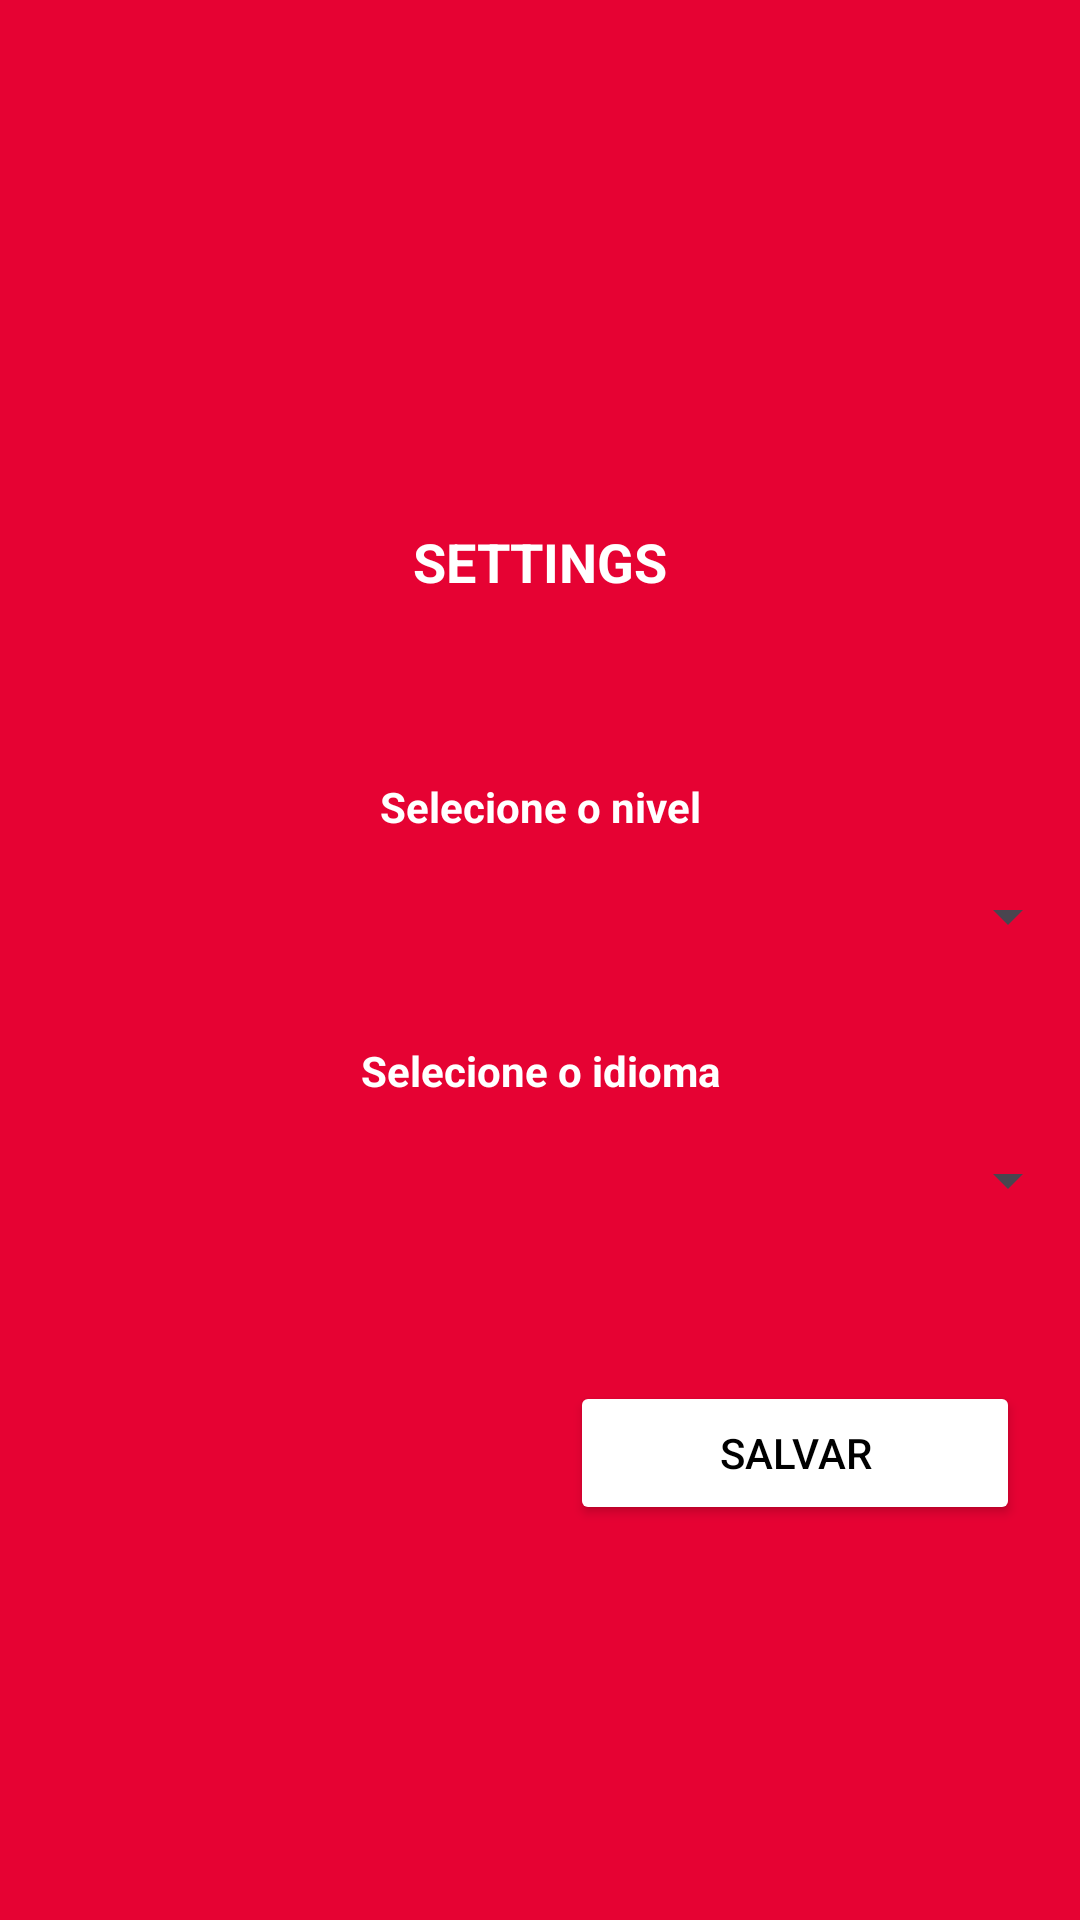

Here is an Android app screen rendered from its layout file. Give the layout XML and the strings, colors and styles it references.
<!-- AndroidManifest.xml: application theme Theme.Bytongue -->
<!-- res/layout/fragment_setting.xml -->
<?xml version="1.0" encoding="utf-8"?>
<FrameLayout xmlns:android="http://schemas.android.com/apk/res/android"
    xmlns:tools="http://schemas.android.com/tools"
    android:layout_width="match_parent"
    android:layout_height="match_parent"
    android:background="@color/primary"
    xmlns:app="http://schemas.android.com/apk/res-auto"
    tools:context=".fragments.SettingFragment">



    <androidx.constraintlayout.widget.ConstraintLayout
        android:layout_width="match_parent"
        android:layout_height="match_parent">

        <TextView
            android:id="@+id/tvSettings"
            android:layout_width="wrap_content"
            android:layout_height="wrap_content"
            android:layout_marginTop="175dp"
            android:text="SETTINGS"
            android:textStyle="bold"
            android:textSize="18sp"
            android:textColor="@color/white"
            app:layout_constraintTop_toTopOf="parent"
            app:layout_constraintStart_toStartOf="parent"
            app:layout_constraintEnd_toEndOf="parent"/>


        <TextView
            android:id="@+id/tvLevel"
            android:layout_width="wrap_content"
            android:layout_height="wrap_content"
            android:layout_marginTop="60dp"
            android:text="Selecione o nivel"
            android:textStyle="bold"
            android:textColor="@color/white"
            app:layout_constraintTop_toBottomOf="@id/tvSettings"
            app:layout_constraintStart_toStartOf="parent"
            app:layout_constraintEnd_toEndOf="parent"/>

        <Spinner
            android:id="@+id/spLevel"
            android:layout_width="match_parent"
            android:layout_height="wrap_content"
            android:layout_marginTop="15dp"
            android:textAlignment="center"
            app:layout_constraintTop_toBottomOf="@id/tvLevel"
            app:layout_constraintStart_toStartOf="parent"
            app:layout_constraintEnd_toEndOf="parent"/>

        <TextView
            android:id="@+id/tvCountry"
            android:layout_width="wrap_content"
            android:layout_height="wrap_content"
            android:layout_marginTop="30dp"
            android:text="Selecione o idioma"
            android:textStyle="bold"
            android:textColor="@color/white"
            app:layout_constraintTop_toBottomOf="@id/spLevel"
            app:layout_constraintBottom_toTopOf="@id/spCountry"
            app:layout_constraintStart_toStartOf="parent"
            app:layout_constraintEnd_toEndOf="parent"/>

        <Spinner
            android:id="@+id/spCountry"
            android:layout_width="match_parent"
            android:layout_height="wrap_content"
            android:layout_marginTop="15dp"
            android:textAlignment="center"
            app:layout_constraintTop_toBottomOf="@id/tvCountry"
            app:layout_constraintStart_toStartOf="parent"
            app:layout_constraintEnd_toEndOf="parent">
        </Spinner>

        <Button
            android:id="@+id/btSave"
            android:layout_width="150dp"
            android:layout_height="wrap_content"
            android:layout_marginTop="55dp"
            android:layout_marginEnd="20dp"
            android:text="Salvar"
            android:textColor="@color/black"
            app:cornerRadius="5dp"
            android:backgroundTint="@color/white"
            app:layout_constraintTop_toBottomOf="@id/spCountry"
            app:layout_constraintEnd_toEndOf="parent"/>
    </androidx.constraintlayout.widget.ConstraintLayout>
</FrameLayout>
<!-- resources referenced by this layout -->
<resources>
  <color name="black">#000000</color>
  <color name="primary">#E60233</color>
  <color name="white">#FFFFFF</color>
  <style name="Theme.Bytongue" parent="Base.Theme.Bytongue" />
  <style name="Base.Theme.Bytongue" parent="Theme.Material3.DayNight.NoActionBar">
          <item name="android:statusBarColor">@android:color/white</item>
          <item name="android:windowDrawsSystemBarBackgrounds">true</item>
      </style>
</resources>
